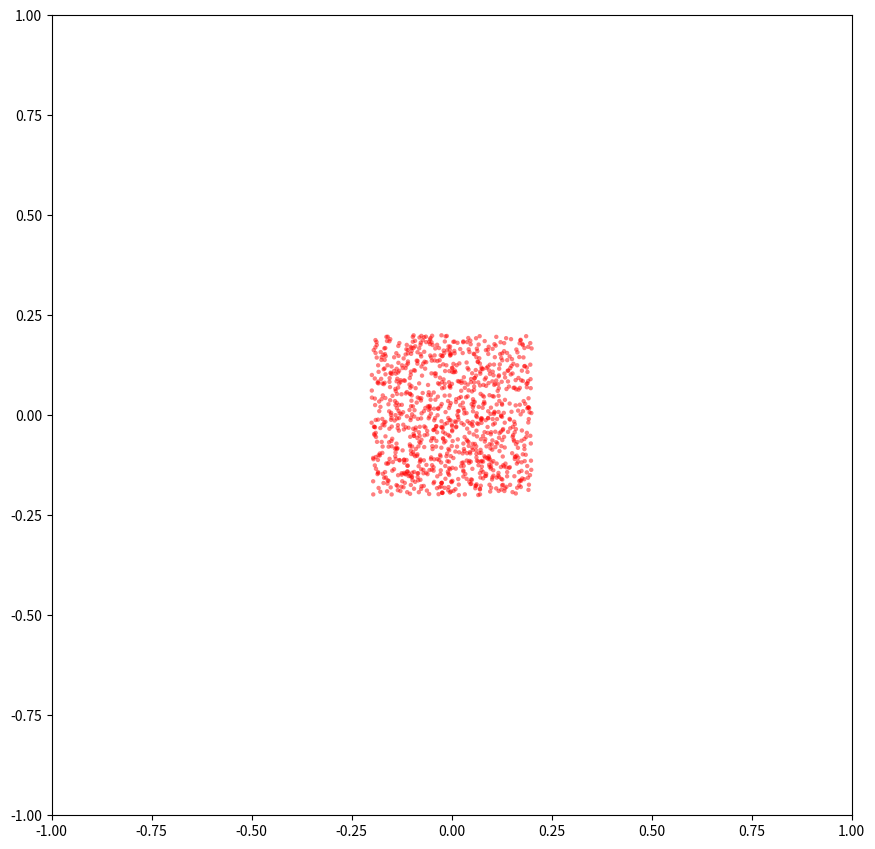

Generate this figure with matplotlib:
# -----------------------------------------------------------------------------
# From Numpy to Python
# Copyright (2017) Nicolas P. Rougier - BSD license
# More information at https://github.com/rougier/numpy-book
# -----------------------------------------------------------------------------
import numpy as np
import matplotlib.pyplot as plt
from scipy.spatial.distance import cdist
from matplotlib.animation import FuncAnimation


def update(frame_number):

    P = boids['position']
    Px = boids['position'][:, 0]
    Py = boids['position'][:, 1]

    V = boids['velocity']
    Vx = boids['velocity'][:, 0]
    Vy = boids['velocity'][:, 1]

    # Mask that cancel out diagonal
    # M = (1-np.diag(np.ones(len(P))))

    # Compute all paired distances between boids (D[i,i] = 0)
    D = cdist(P, P)

    # Parameters
    # ----------
    dt = 0.05

    repulsion_radius = 0.05
    repulsion_strength = 1.5
    
    cohesion_radius = 0.1
    cohesion_strength = 1.0
    
    alignment_radius = 0.1
    alignment_strength = 1.0

    
    # Rule 1: repulsion (boids move away from local neihgbours)
    # ---------------------------------------------------------
    M = (D < repulsion_radius)*(D > 0)
    N = M.sum(axis=1)

    
    
    Ax = repulsion_strength*(Px - (M*Px).sum(axis=1) / N)
    Ay = repulsion_strength*(Py - (M*Py).sum(axis=1) / N)

    
    # Rule 2: cohesion (boids move towards local centers)
    # ---------------------------------------------------
    # M = (D < cohesion_radius)
    # N = M.sum(axis=1)
    # Ax += cohesion_strength*((M*Px).sum(axis=1) / N - Px)
    # Ay += cohesion_strength*((M*Py).sum(axis=1) / N - Py)

    # Rule 3: alignment (boids steer likes local boids)
    # -------------------------------------------------
    # M = (D < alignment_radius)
    # N = M.sum(axis=1)
    # Ax += alignment_strength*(Vx - (M*Vx).sum(axis=1) / N)
    # Ay += alignment_strength*(Vy - (M*Vy).sum(axis=1) / N)

    Vx += Ax
    Vy += Ay
    
    V[...] = np.maximum(-0.1, V)
    V[...] = np.minimum(+0.1, V)
    P[...] = np.maximum(-1.0, P)
    P[...] = np.minimum(+1.0, P)
    # V[...] = np.clip(V * 0.8 , -0.1, 0.1)

    P += dt*V
    scatter.set_offsets(boids['position'])

    """
    dt = 0.1
    n = len(boids)

    # Position
    P = boids['position']
    Px = boids['position'][:,0]
    Py = boids['position'][:,1]

    # Velocity
    V = boids['velocity']
    Vx = boids['velocity'][:,0]
    Vy = boids['velocity'][:,1]

    # Boids distance
    T = cKDTree(P)
    # k nearest neighbors
    k = 3
    D, I = T.query(P, k)

    print(D.shape)

    # Cohesion: steer to move toward the average position of local flockmates
    # C = (P.sum(axis=0)/n - P)
    C = (P - P[I].sum(axis=1)/(k-1))

    # Alignment: steer towards the average heading of local flockmates
    # A = (V.sum(axis=0)/n - V)
    A = (V[I].sum(axis=1)/(k-1) - V)

    # Repulsion: steer to avoid crowding local flockmates
    R = P - P[I][:,1:,:].sum(axis=1)/(k-1)

    #M = np.repeat(D < 0.05, 2, axis=1).reshape(n, 7, 2)
    #Z = np.repeat(P, 7, axis=0).reshape(n, 7, 2)
    #R = ((Z-P[I]) * M).sum(axis=1)

    V += .01*R #.1*(.5*C + 1.5*A + 3.5*R )
    P += V*dt

    V[...] = np.maximum(-.1,V)
    V[...] = np.minimum(+.1,V)

    P[...] = np.maximum(-1,P)
    P[...] = np.minimum(+1,P)
    #scatter.set_offsets(boids['position'])
    """


n = 1000
xmin, xmax = -1.0, +1.0
ymin, ymax = -1.0, +1.0


boids = np.zeros(n, [('position', 'f4', 2),
                     ('velocity', 'f4', 2)])
boids['position'] = 0.2*np.random.uniform(-1.00, +1.00, (n, 2))
boids['velocity'] = 0.0*np.random.uniform(-0.10, +0.10, (n, 2))


fig = plt.figure(figsize=(8, 8))
ax = fig.add_axes([0.0, 0.0, 1.0, 1.0], frameon=True, aspect=1)
scatter = ax.scatter(boids["position"][:, 0], boids["position"][:, 1],
                     s=10, facecolor="red", edgecolor="None", alpha=0.5)
ax.set_xlim(-1, 1)
ax.set_ylim(-1, 1)
animation = FuncAnimation(fig, update, interval=10)
plt.show()

